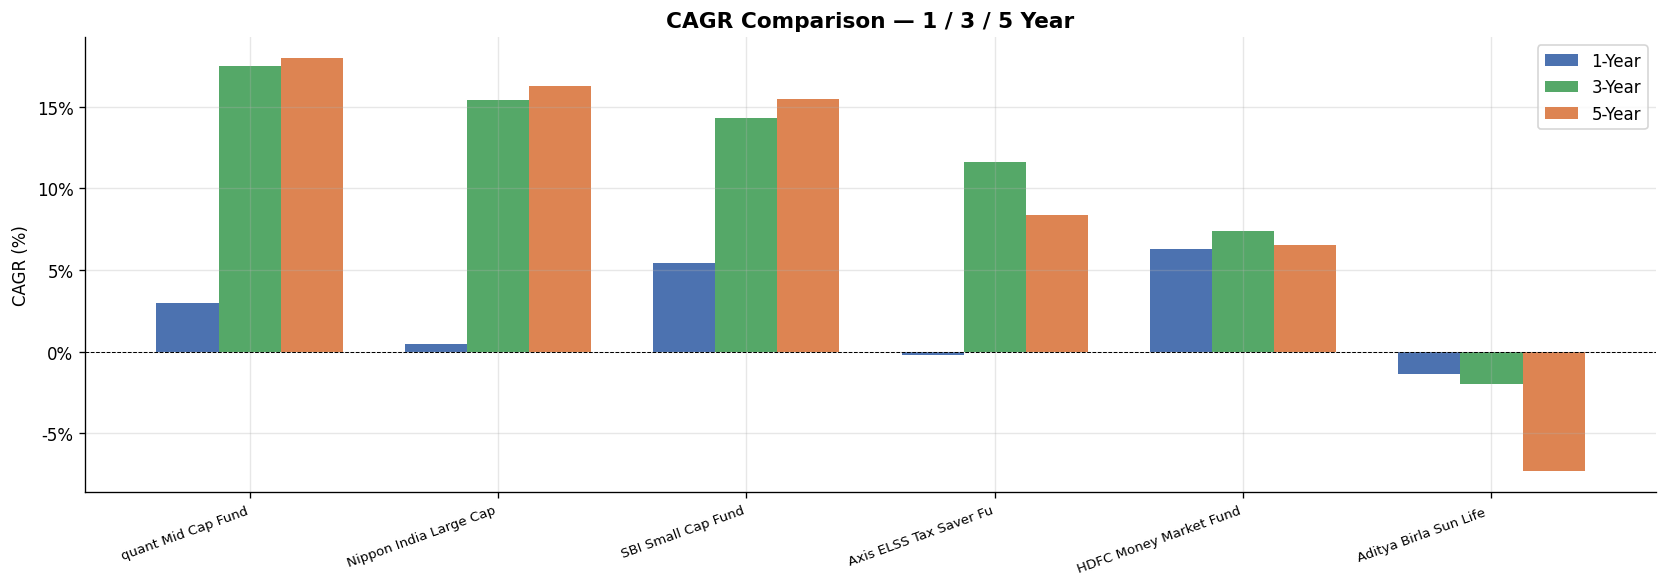

The data file committed next to this chart (first rows):
scheme_name, fund_house, CAGR_1yr (%), CAGR_3yr (%), CAGR_5yr (%)
quant Mid Cap Fund - Growth Option - Dir…, quant Mutual Fund, 2.99, 17.53, 18.01
Nippon India Large Cap Fund - Direct Pla…, Nippon India Mutual Fund, 0.5, 15.39, 16.27
SBI Small Cap Fund - Direct Plan - Growt…, SBI Mutual Fund, 5.44, 14.34, 15.5
Axis ELSS Tax Saver Fund - Direct Plan -…, Axis Mutual Fund, -0.22, 11.65, 8.35
HDFC Money Market Fund - Growth Option -…, HDFC Mutual Fund, 6.27, 7.37, 6.56
Aditya Birla Sun Life Banking & PSU Debt…, Aditya Birla Sun Life Mutual Fund, -1.34, -1.95, -7.32
